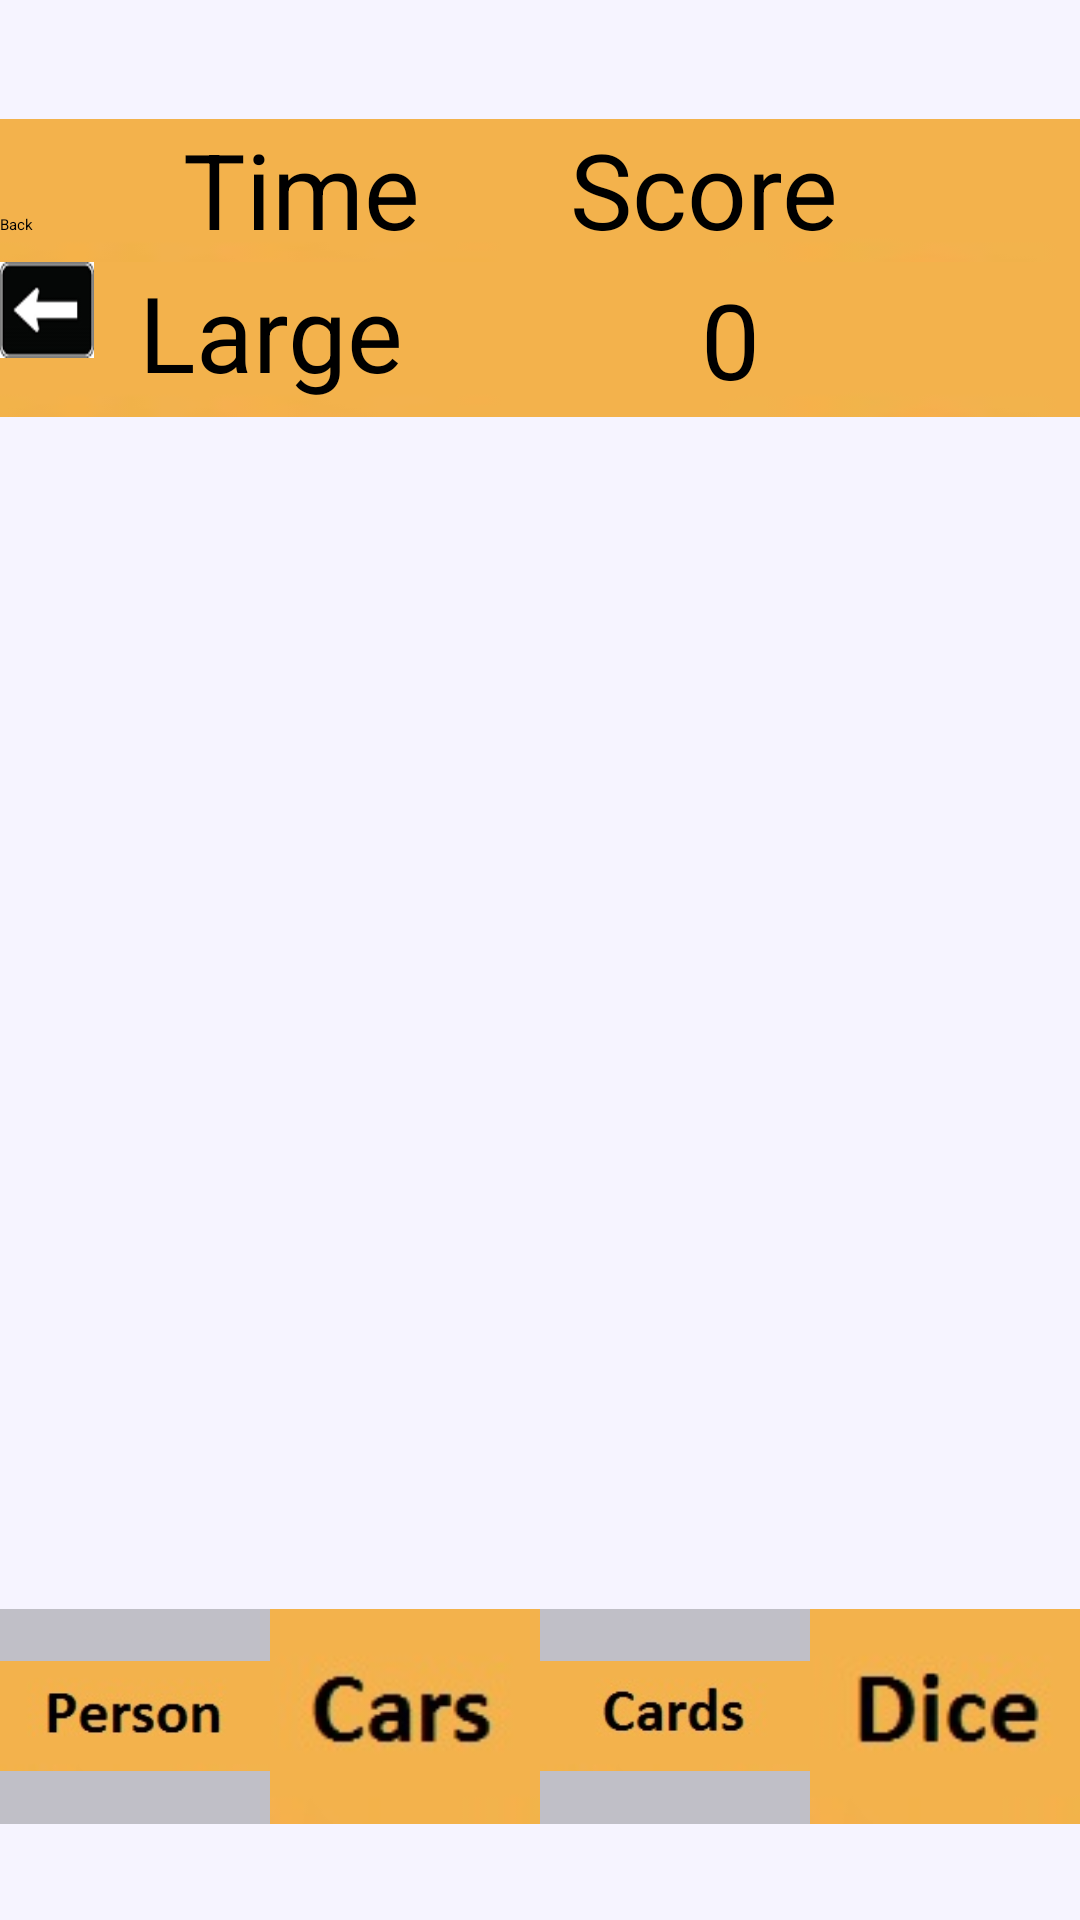

Reconstruct the res/layout file that produces this screen, plus the resources it refers to.
<!-- AndroidManifest.xml: application theme Theme.BrainDrive -->
<!-- res/layout/activity_third__game.xml -->
<LinearLayout xmlns:android="http://schemas.android.com/apk/res/android"
xmlns:tools="http://schemas.android.com/tools" android:layout_width="match_parent"
android:layout_height="match_parent"  android:orientation="vertical"
tools:context="com.example.ranashazib.braindrive.java.Third_Game"
android:background="#f6f4ff"
    >



<LinearLayout
    android:orientation="horizontal"
    android:layout_width="match_parent"
    android:layout_height="0dp"
    android:layout_weight="0.1"
    android:weightSum="1"
    >



</LinearLayout>
<LinearLayout
    android:orientation="horizontal"
    android:layout_width="match_parent"
    android:layout_height="0dp"
    android:layout_weight="0.12"
    android:weightSum="1"
    android:background="@drawable/oringi">




    <TextView
        android:layout_width="wrap_content"
        android:layout_height="wrap_content"
        android:textAppearance="?android:attr/textAppearanceSmall"
        android:text="Back"
        android:id="@+id/textView26" />

    <TextView
        android:layout_width="wrap_content"
        android:layout_height="wrap_content"
        android:textAppearance="?android:attr/textAppearanceLarge"
        android:text="Time"
        android:textSize="35dp"
        android:layout_marginLeft="50dp"
        android:id="@+id/textView13" />

    <TextView
        android:layout_width="wrap_content"
        android:layout_height="wrap_content"
        android:textSize="35dp"
        android:layout_marginLeft="50dp"
        android:textAppearance="?android:attr/textAppearanceLarge"
        android:text="Score"
        android:id="@+id/textView14" />
</LinearLayout>


<LinearLayout
    android:orientation="horizontal"
    android:layout_width="match_parent"
    android:layout_height="0dp"
    android:layout_weight="0.13"
    android:weightSum="1"
    android:background="@drawable/oringi">


    <ImageView
        android:layout_width="0dp"
        android:layout_height="wrap_content"
        android:id="@+id/imageView4"
        android:layout_weight="0.1"
        android:background="@drawable/backbtn"
        android:scaleType="centerCrop"/>

    <TextView
        android:layout_width="0dp"
        android:layout_height="wrap_content"
        android:textAppearance="?android:attr/textAppearanceMedium"
        android:text="Large Text"
        android:id="@+id/textView7"
        android:layout_gravity="center"
        android:textSize="35dp"
        android:layout_weight="0.5"
        android:layout_marginLeft="15dp"
        />


    <TextView
        android:layout_width="0dp"
        android:layout_height="wrap_content"
        android:textAppearance="?android:attr/textAppearanceMedium"
        android:id="@+id/textView12"
        android:layout_gravity="center"
        android:text="0"
        android:textSize="35dp"
        android:layout_marginLeft="30dp"
        android:layout_weight="0.2"/>

</LinearLayout>

<LinearLayout
    android:orientation="horizontal"
    android:layout_width="match_parent"
    android:layout_height="0dp"
    android:layout_weight="1">
    <LinearLayout
        android:orientation="vertical"
        android:layout_width="0dp"
        android:gravity="center"
        android:layout_height="match_parent"
        android:layout_weight="1"

        >


        <ImageView
            android:layout_width="wrap_content"
            android:layout_height="wrap_content"
            android:id="@+id/imageView10"
            android:layout_gravity="center_horizontal" />
    </LinearLayout>

    <LinearLayout
        android:orientation="vertical"
        android:layout_width="0dp"
        android:gravity="center"
        android:layout_height="match_parent"
        android:layout_weight="0.5"

        >

        <ImageView
            android:layout_width="wrap_content"
            android:layout_height="wrap_content"
            android:id="@+id/imageView5"

            android:layout_gravity="center_horizontal" />

        <ImageView
            android:layout_width="wrap_content"
            android:layout_height="wrap_content"

            android:id="@+id/imageView6"
            android:layout_gravity="center_horizontal" />
    </LinearLayout>

</LinearLayout>

<LinearLayout
    android:orientation="horizontal"
    android:layout_width="match_parent"
    android:layout_height="0dp"
    android:layout_weight="0.18"
    android:background="#38000000">

    <ImageButton
        android:layout_width="0dp"
        android:layout_height="wrap_content"
        android:id="@+id/person"
        android:src="@drawable/personss"
        android:layout_weight="1"
        android:scaleType="centerCrop"
        android:layout_gravity="center"
        />

    <ImageButton
        android:layout_width="0dp"
        android:layout_height="wrap_content"
        android:id="@+id/cars"
        android:src="@drawable/carss"
        android:layout_weight="1"
        android:scaleType="centerCrop"
        android:layout_gravity="center"
        />

    <ImageButton
        android:layout_width="0dp"
        android:layout_height="wrap_content"
        android:id="@+id/cards"
        android:src="@drawable/cardss"
        android:layout_weight="1"
        android:scaleType="centerCrop"
        android:layout_gravity="center"
        />

    <ImageButton
        android:layout_width="0dp"
        android:layout_height="wrap_content"
        android:id="@+id/dice"
        android:src="@drawable/dicess"
        android:layout_weight="1"
        android:scaleType="centerCrop"
        android:layout_gravity="center"
        />


</LinearLayout>
<LinearLayout
    android:orientation="horizontal"
    android:layout_width="match_parent"
    android:layout_height="0dp"
    android:layout_weight="0.08"
    >
</LinearLayout>









</LinearLayout>
<!-- resources referenced by this layout -->
<resources>
  <!-- drawable backbtn: png bitmap (drawable-hdpi, 1423 bytes) -->
  <!-- drawable cardss: jpg bitmap (drawable-xhdpi, 3390 bytes) -->
  <!-- drawable carss: jpg bitmap (drawable-mdpi, 2799 bytes) -->
  <!-- drawable dicess: jpg bitmap (drawable-ldpi, 2788 bytes) -->
  <!-- drawable oringi: jpg bitmap (drawable-xhdpi, 823 bytes) -->
  <!-- drawable personss: jpg bitmap (drawable-xhdpi, 3585 bytes) -->
  <style name="Theme.BrainDrive" parent="android:Theme.Material.Light.NoActionBar">
          <item name="android:statusBarColor">@android:color/transparent</item>
          <item name="android:navigationBarColor">@android:color/transparent</item>
      </style>
</resources>
